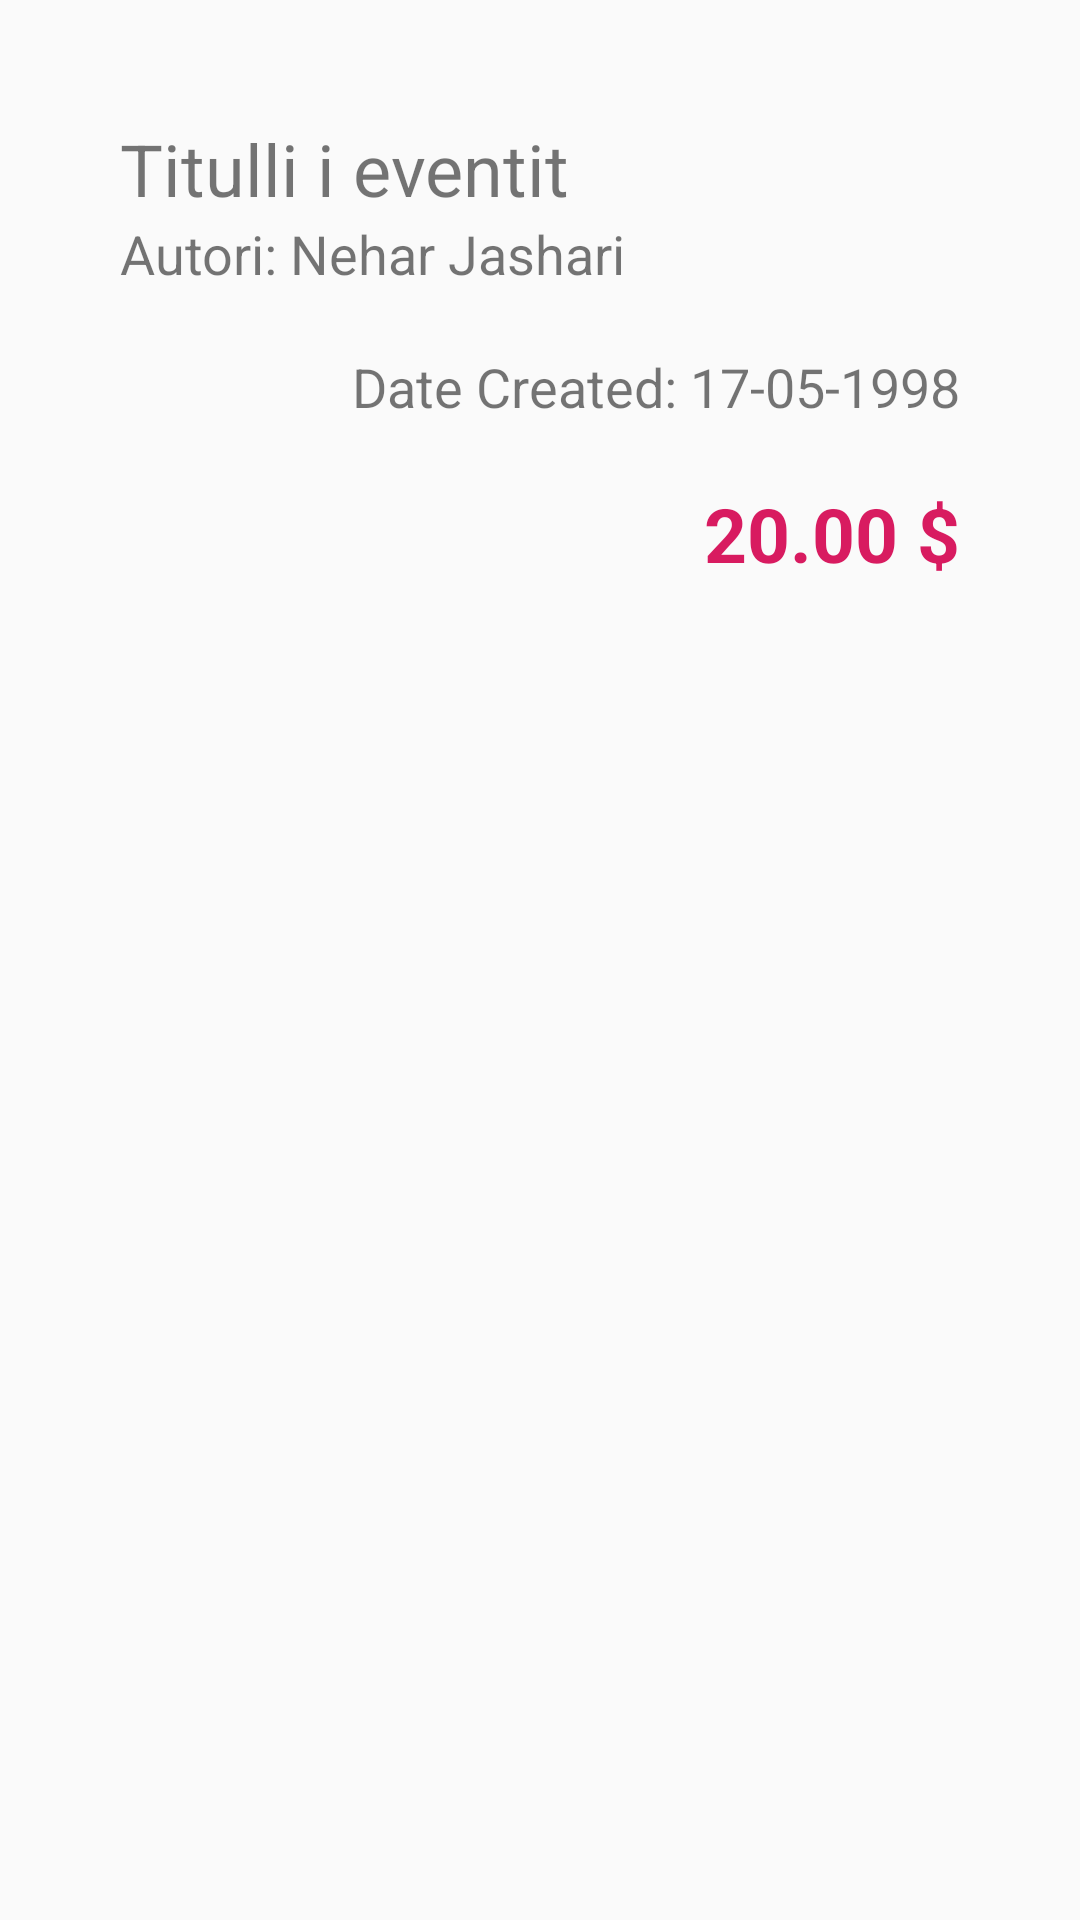

Write the Android layout XML for this screen, with the resource values it uses.
<!-- AndroidManifest.xml: application theme AppTheme -->
<!-- res/layout/event_row_layout.xml -->
<?xml version="1.0" encoding="utf-8"?>
<androidx.constraintlayout.widget.ConstraintLayout xmlns:android="http://schemas.android.com/apk/res/android"
    xmlns:tools="http://schemas.android.com/tools"
    android:layout_width="match_parent"
    android:layout_height="match_parent"
    xmlns:app="http://schemas.android.com/apk/res-auto"
    android:padding="40dp">


    <TextView
        android:layout_width="match_parent"
        android:layout_height="wrap_content"
        android:textSize="24dp"
        android:id="@+id/tvTitle"
        app:layout_constraintLeft_toLeftOf="parent"
        app:layout_constraintTop_toTopOf="parent"
        app:layout_constraintRight_toRightOf="parent"
        android:text="@string/titulli_i_eventit"/>

    <TextView
        android:layout_width="wrap_content"
        android:layout_height="wrap_content"
        android:textSize="18dp"
        android:id="@+id/tvAuthor"
        app:layout_constraintLeft_toLeftOf="parent"
        app:layout_constraintTop_toBottomOf="@id/tvTitle"
        android:text="@string/autori_nehar_jashari"/>

    <TextView
        android:layout_width="wrap_content"
        android:layout_height="wrap_content"
        android:textSize="18dp"
        android:id="@+id/tvDateCreated"
        app:layout_constraintRight_toRightOf="parent"
        app:layout_constraintTop_toBottomOf="@id/tvAuthor"
        android:text="@string/date_created_17_05_1998"
        android:layout_marginTop="20dp"/>

    <TextView
        android:layout_width="wrap_content"
        android:layout_height="wrap_content"
        android:textSize="25sp"
        android:id="@+id/tvPrice"
        app:layout_constraintRight_toRightOf="parent"
        app:layout_constraintTop_toBottomOf="@id/tvDateCreated"
        android:text="@string/price_event"
        android:textStyle="bold"
        android:textColor="@color/colorAccent"
        android:layout_marginTop="20dp"/>


</androidx.constraintlayout.widget.ConstraintLayout>
<!-- resources referenced by this layout -->
<resources>
  <color name="colorAccent">#D81B60</color>
  <string name="autori_nehar_jashari">Autori: Nehar Jashari</string>
  <string name="date_created_17_05_1998">Date Created: 17-05-1998</string>
  <string name="price_event">20.00 $</string>
  <string name="titulli_i_eventit">Titulli i eventit</string>
  <style name="AppTheme" parent="Theme.AppCompat.Light.DarkActionBar">
          
          <item name="colorPrimary">@color/colorPrimary</item>
          <item name="colorPrimaryDark">@color/colorPrimaryDark</item>
          <item name="colorAccent">@color/colorAccent</item>
          
      </style>
  <color name="colorPrimary">#008577</color>
  <color name="colorPrimaryDark">#00574B</color>
</resources>
